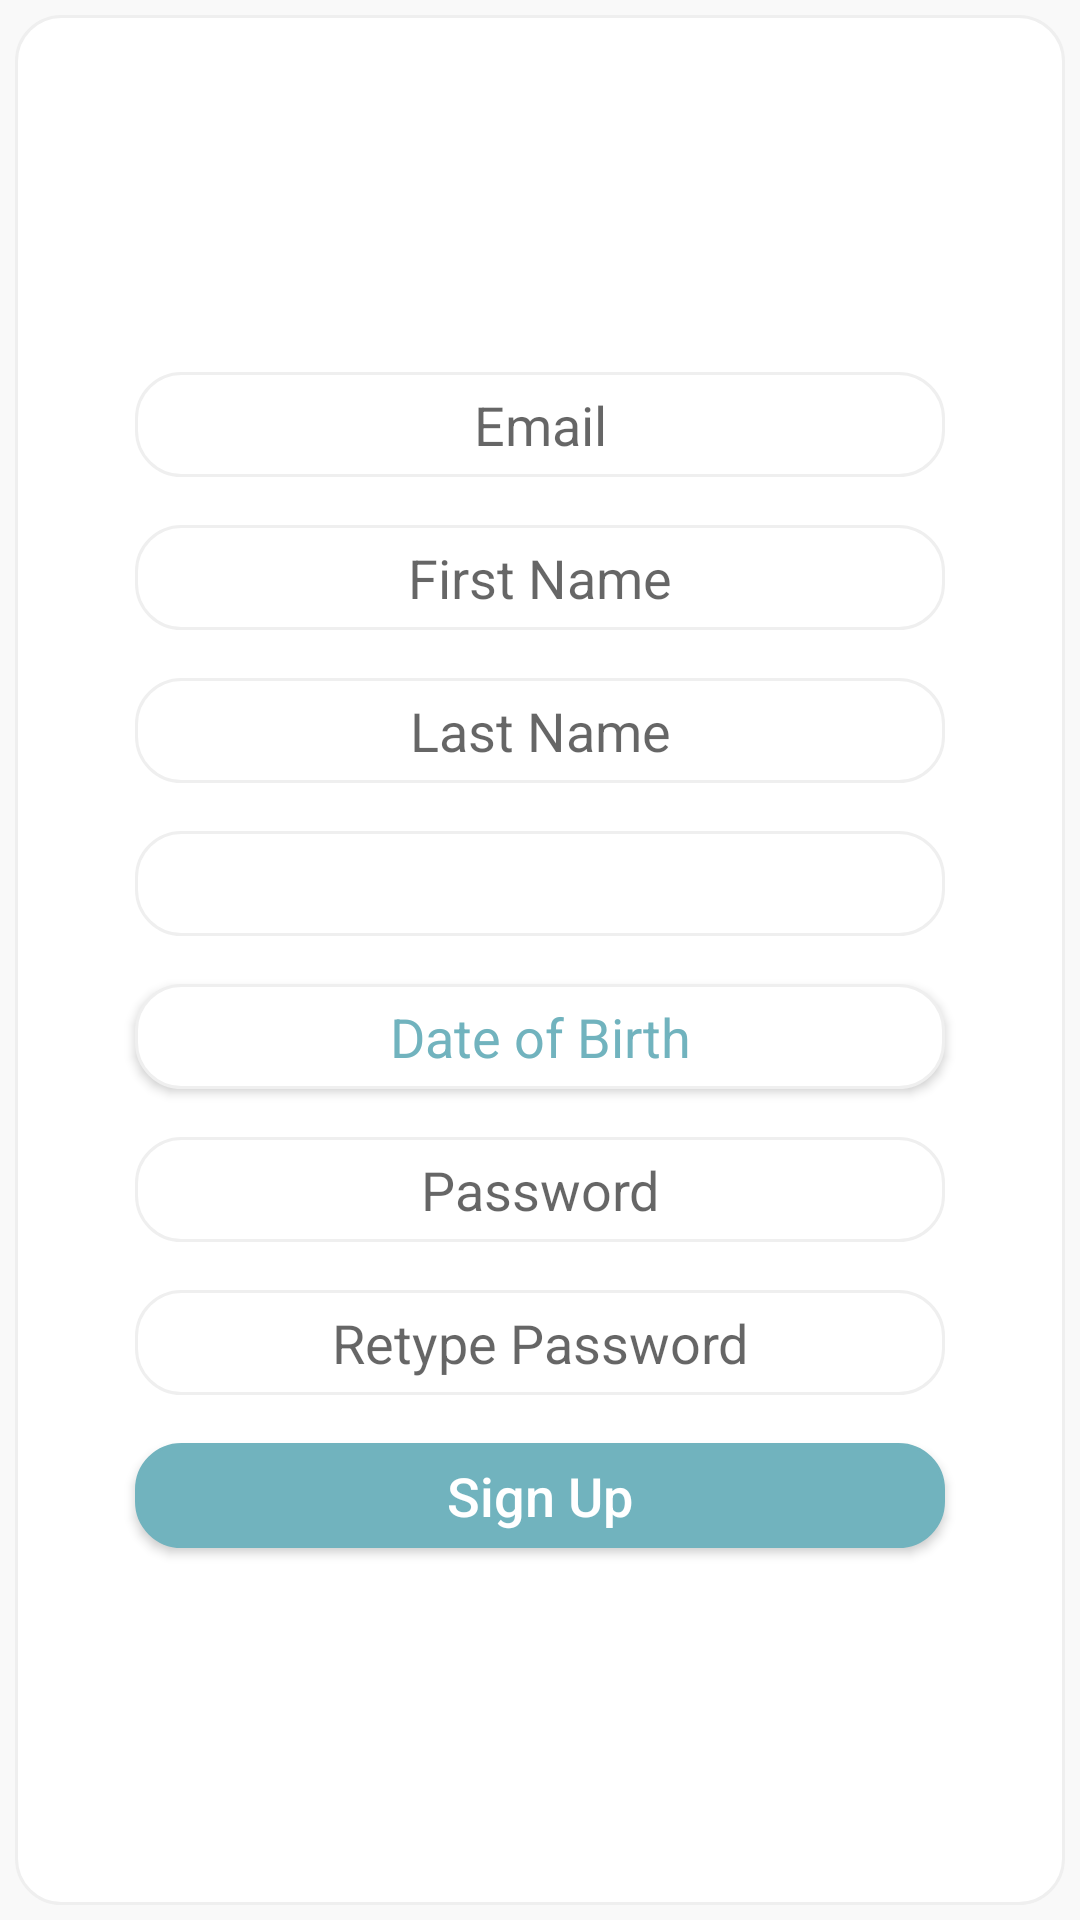

The Android layout XML behind this screen, and the referenced resources:
<!-- AndroidManifest.xml: application theme AppTheme -->
<!-- res/layout/activity_sign_up.xml -->
<?xml version="1.0" encoding="utf-8"?>
<androidx.constraintlayout.widget.ConstraintLayout xmlns:android="http://schemas.android.com/apk/res/android"
    xmlns:app="http://schemas.android.com/apk/res-auto"
    xmlns:tools="http://schemas.android.com/tools"
    android:layout_width="match_parent"
    android:layout_height="match_parent"
    android:background="@color/colorPrimaryLight"
    >

    <ImageButton
        android:id="@+id/back"
        android:layout_width="40dp"
        android:layout_height="30dp"
        android:layout_marginStart="5dp"
        android:layout_marginLeft="5dp"
        android:layout_marginTop="5dp"
        android:background="@drawable/greenview"
        android:visibility="gone"
        app:layout_constraintStart_toStartOf="parent"
        app:layout_constraintTop_toTopOf="parent"
        app:srcCompat="@drawable/ic_back_24dp" />

    <androidx.constraintlayout.widget.ConstraintLayout
        android:layout_width="match_parent"
        android:layout_height="0dp"
        android:layout_marginStart="5dp"
        android:layout_marginLeft="5dp"
        android:layout_marginTop="5dp"
        android:layout_marginEnd="5dp"
        android:layout_marginRight="5dp"
        android:layout_marginBottom="5dp"
        android:background="@drawable/whiteview"
        app:layout_constraintBottom_toBottomOf="parent"
        app:layout_constraintEnd_toEndOf="parent"
        app:layout_constraintStart_toStartOf="parent"
        app:layout_constraintTop_toBottomOf="@+id/back">

        <EditText
            android:id="@+id/id"
            style="@android:style/Widget.Holo.Light.AutoCompleteTextView"
            android:layout_width="match_parent"
            android:layout_height="35dp"
            android:layout_marginStart="40dp"
            android:layout_marginLeft="40dp"
            android:layout_marginTop="150dp"
            android:layout_marginEnd="40dp"
            android:layout_marginRight="40dp"
            android:layout_marginBottom="8dp"
            android:background="@drawable/whiteview"
            android:ems="10"
            android:gravity="center_horizontal|center_vertical"
            android:hint="Email"
            android:inputType="textUri"
            android:paddingLeft="7dp"
            android:paddingRight="7dp"
            android:selectAllOnFocus="true"
            android:singleLine="true"
            android:textAppearance="@style/TextAppearance.AppCompat.Body1"
            android:textColor="@color/colorPrimary"
            android:textSize="18sp"
            android:typeface="sans"
            android:visibility="visible"
            app:layout_constraintBottom_toTopOf="@+id/fname"
            app:layout_constraintEnd_toEndOf="parent"
            app:layout_constraintStart_toStartOf="parent"
            app:layout_constraintTop_toTopOf="parent" />

        <EditText
            android:id="@+id/fname"
            style="@android:style/Widget.Holo.Light.AutoCompleteTextView"
            android:layout_width="match_parent"
            android:layout_height="35dp"
            android:layout_marginStart="40dp"
            android:layout_marginLeft="40dp"
            android:layout_marginTop="8dp"
            android:layout_marginEnd="40dp"
            android:layout_marginRight="40dp"
            android:layout_marginBottom="8dp"
            android:background="@drawable/whiteview"
            android:ems="10"
            android:gravity="center_horizontal|center_vertical"
            android:hint="First Name"
            android:inputType="textUri"
            android:paddingLeft="7dp"
            android:paddingRight="7dp"
            android:selectAllOnFocus="true"
            android:singleLine="true"
            android:textAppearance="@style/TextAppearance.AppCompat.Body1"
            android:textColor="@color/colorPrimary"
            android:textSize="18sp"
            android:typeface="sans"
            android:visibility="visible"
            app:layout_constraintBottom_toTopOf="@+id/lname"
            app:layout_constraintEnd_toEndOf="parent"
            app:layout_constraintStart_toStartOf="parent"
            app:layout_constraintTop_toBottomOf="@+id/id" />

        <EditText
            android:id="@+id/lname"
            style="@android:style/Widget.Holo.Light.AutoCompleteTextView"
            android:layout_width="match_parent"
            android:layout_height="35dp"
            android:layout_marginStart="40dp"
            android:layout_marginLeft="40dp"
            android:layout_marginTop="8dp"
            android:layout_marginEnd="40dp"
            android:layout_marginRight="40dp"
            android:layout_marginBottom="8dp"
            android:background="@drawable/whiteview"
            android:ems="10"
            android:gravity="center_horizontal|center_vertical"
            android:hint="Last Name"
            android:inputType="textUri"
            android:paddingLeft="7dp"
            android:paddingRight="7dp"
            android:selectAllOnFocus="true"
            android:singleLine="true"
            android:textAppearance="@style/TextAppearance.AppCompat.Body1"
            android:textColor="@color/colorPrimary"
            android:textSize="18sp"
            android:typeface="sans"
            android:visibility="visible"
            app:layout_constraintBottom_toTopOf="@+id/currency"
            app:layout_constraintEnd_toEndOf="@id/fname"
            app:layout_constraintStart_toStartOf="@id/fname"
            app:layout_constraintTop_toBottomOf="@+id/fname" />

        <EditText
            android:id="@+id/password"
            style="@android:style/Widget.Holo.Light.AutoCompleteTextView"
            android:layout_width="match_parent"
            android:layout_height="35dp"
            android:layout_marginStart="40dp"
            android:layout_marginLeft="40dp"
            android:layout_marginTop="8dp"
            android:layout_marginEnd="40dp"
            android:layout_marginRight="40dp"
            android:layout_marginBottom="8dp"
            android:background="@drawable/whiteview"
            android:ems="10"
            android:gravity="center_horizontal|center_vertical"
            android:hint="Password"
            android:inputType="textPassword"
            android:paddingLeft="7dp"
            android:paddingRight="7dp"
            android:selectAllOnFocus="true"
            android:singleLine="true"
            android:textAppearance="@style/TextAppearance.AppCompat.Body1"
            android:textColor="@color/colorPrimary"
            android:textSize="18sp"
            android:typeface="sans"
            android:visibility="visible"
            app:layout_constraintBottom_toTopOf="@+id/password2"
            app:layout_constraintEnd_toEndOf="parent"
            app:layout_constraintHorizontal_bias="0.0"
            app:layout_constraintStart_toStartOf="parent"
            app:layout_constraintTop_toBottomOf="@+id/date" />

        <EditText
            android:id="@+id/password2"
            style="@android:style/Widget.Holo.Light.AutoCompleteTextView"
            android:layout_width="match_parent"
            android:layout_height="35dp"
            android:layout_marginStart="40dp"
            android:layout_marginLeft="40dp"
            android:layout_marginTop="8dp"
            android:layout_marginEnd="40dp"
            android:layout_marginRight="40dp"
            android:layout_marginBottom="8dp"
            android:background="@drawable/whiteview"
            android:ems="10"
            android:gravity="center_horizontal|center_vertical"
            android:hint="Retype Password"
            android:inputType="textPassword"
            android:paddingLeft="7dp"
            android:paddingRight="7dp"
            android:selectAllOnFocus="true"
            android:singleLine="true"
            android:textAppearance="@style/TextAppearance.AppCompat.Body1"
            android:textColor="@color/colorPrimary"
            android:textSize="18sp"
            android:typeface="sans"
            android:visibility="visible"
            app:layout_constraintBottom_toTopOf="@+id/signup"
            app:layout_constraintEnd_toEndOf="parent"
            app:layout_constraintHorizontal_bias="0.0"
            app:layout_constraintStart_toStartOf="parent"
            app:layout_constraintTop_toBottomOf="@+id/password" />

        <Button
            android:id="@+id/signup"
            android:layout_width="match_parent"
            android:layout_height="35dp"
            android:layout_marginStart="40dp"
            android:layout_marginLeft="40dp"
            android:layout_marginTop="8dp"
            android:layout_marginEnd="40dp"
            android:layout_marginRight="40dp"
            android:layout_marginBottom="150dp"
            android:background="@drawable/greenview"
            android:text="Sign Up"
            android:textAllCaps="false"
            android:textColor="#FFFFFF"
            android:textSize="18sp"
            app:layout_constraintBottom_toBottomOf="parent"
            app:layout_constraintEnd_toEndOf="parent"
            app:layout_constraintHorizontal_bias="0.0"
            app:layout_constraintStart_toStartOf="parent"
            app:layout_constraintTop_toBottomOf="@+id/password2" />


        <Button
            android:id="@+id/date"
            android:layout_width="0dp"
            android:layout_height="35dp"
            android:layout_marginStart="40dp"
            android:layout_marginLeft="40dp"
            android:layout_marginTop="8dp"
            android:layout_marginEnd="40dp"
            android:layout_marginRight="40dp"
            android:layout_marginBottom="8dp"
            android:background="@drawable/whiteview"
            android:ems="10"
            android:text="Date of Birth"
            android:textAllCaps="false"
            android:textAppearance="@style/TextAppearance.AppCompat.Body1"
            android:textColor="@color/colorPrimary"
            android:textSize="18sp"
            app:layout_constraintBottom_toTopOf="@+id/password"
            app:layout_constraintEnd_toEndOf="parent"
            app:layout_constraintStart_toStartOf="parent"
            app:layout_constraintTop_toBottomOf="@+id/currency" />

        <Spinner
            android:id="@+id/currency"
            android:layout_width="0dp"
            android:layout_height="35dp"
            android:layout_marginStart="40dp"
            android:layout_marginLeft="40dp"
            android:layout_marginTop="8dp"
            android:layout_marginEnd="40dp"
            android:layout_marginRight="40dp"
            android:layout_marginBottom="8dp"
            android:background="@drawable/whiteview"
            android:ems="10"
            android:gravity="center_horizontal|center_vertical"
            android:textAllCaps="false"
            android:textAppearance="@style/TextAppearance.AppCompat.Body1"
            android:textColor="@color/colorPrimary"
            android:textSize="18sp"
            app:layout_constraintBottom_toTopOf="@+id/date"
            app:layout_constraintEnd_toEndOf="parent"
            app:layout_constraintStart_toStartOf="parent"
            app:layout_constraintTop_toBottomOf="@+id/lname" />


    </androidx.constraintlayout.widget.ConstraintLayout>

</androidx.constraintlayout.widget.ConstraintLayout>
<!-- resources referenced by this layout -->
<resources>
  <color name="colorPrimary">#71b3be</color>
  <color name="colorPrimaryLight">#F9F9F9</color>
  <!-- drawable greenview (drawable-v24) -->
  <selector xmlns:android="http://schemas.android.com/apk/res/android" >
      <item >
          <shape android:shape="rectangle"  >
              <solid android:color="@color/colorPrimary" />
              <corners android:radius="15dp" />
              <stroke android:width="1dip" android:color="@color/colorPrimary"  />
          </shape>
      </item>
  </selector>
  <!-- drawable whiteview (drawable-v24) -->
  <selector xmlns:android="http://schemas.android.com/apk/res/android" >
      <item >
          <shape android:shape="rectangle"  >
              <solid android:color="@color/colorWhite" />
              <corners android:radius="15dp" />
              <stroke android:width="1dip" android:color="#EFEFEF"  />
          </shape>
      </item>
  </selector>
  <style name="AppTheme" parent="Theme.AppCompat.Light.DarkActionBar">
          
          <item name="colorPrimary">@color/colorPrimary</item>
          <item name="colorPrimaryDark">@color/colorPrimaryDark</item>
          <item name="colorAccent">@color/colorAccent</item>
      </style>
  <color name="colorWhite">#FFFFFF</color>
  <color name="colorPrimaryDark">#60A5B0</color>
  <color name="colorAccent">#60A5B0</color>
</resources>
